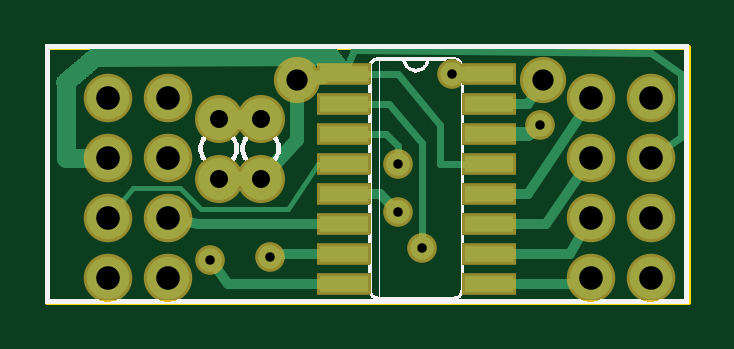
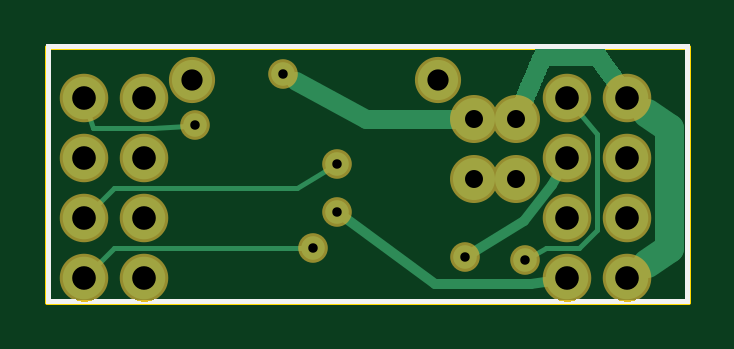
Circuit board: 9 layer files. Board 27.1 x 10.8 mm.
- outline: pcb adaptation_contour.gm1 (367 bytes)
- bottom_copper: pcb adaptation_copperBottom.gbl (6298 bytes)
- top_copper: pcb adaptation_copperTop.gtl (6128 bytes)
- drill: pcb adaptation_drill.txt (600 bytes)
- bottom_mask: pcb adaptation_maskBottom.gbs (736 bytes)
- top_mask: pcb adaptation_maskTop.gts (976 bytes)
- paste: pcb adaptation_pasteMaskTop.gtp (472 bytes)
- bottom_silk: pcb adaptation_silkBottom.gbo (21554 bytes)
- top_silk: pcb adaptation_silkTop.gto (46755 bytes)

=== outline: pcb adaptation_contour.gm1 ===
G04 MADE WITH FRITZING*
G04 WWW.FRITZING.ORG*
G04 DOUBLE SIDED*
G04 HOLES PLATED*
G04 CONTOUR ON CENTER OF CONTOUR VECTOR*
%ASAXBY*%
%FSLAX23Y23*%
%MOIN*%
%OFA0B0*%
%SFA1.0B1.0*%
%ADD10R,1.074800X0.433071*%
%ADD11C,0.008000*%
%ADD10C,0.008*%
%LNCONTOUR*%
G90*
G70*
G54D10*
G54D11*
X4Y429D02*
X1071Y429D01*
X1071Y4D01*
X4Y4D01*
X4Y429D01*
D02*
G04 End of contour*
M02*
=== bottom_copper: pcb adaptation_copperBottom.gbl (6298 bytes, source omitted) ===
=== top_copper: pcb adaptation_copperTop.gtl (6128 bytes, source omitted) ===
=== drill: pcb adaptation_drill.txt ===
; NON-PLATED HOLES START AT T1
; THROUGH (PLATED) HOLES START AT T100
M48
INCH
T100C0.015748
T101C0.030000
T102C0.035433
T103C0.039370
%
T100
X005880Y001533
X002750Y000733
X003750Y000783
X006280Y000933
X006780Y003833
X008250Y002983
X005880Y002333
T101
X003600Y003085
X002900Y003085
X003600Y002083
X002900Y002083
T102
X004200Y003733
X008300Y003733
T103
X010100Y000433
X009100Y000433
X010100Y001433
X001050Y000433
X002050Y000433
X009100Y001433
X010100Y002433
X001050Y001433
X002050Y001433
X009100Y002433
X010100Y003433
X001050Y002433
X002050Y002433
X009100Y003433
X001050Y003433
X002050Y003433
T00
M30

=== bottom_mask: pcb adaptation_maskBottom.gbs ===
G04 MADE WITH FRITZING*
G04 WWW.FRITZING.ORG*
G04 DOUBLE SIDED*
G04 HOLES PLATED*
G04 CONTOUR ON CENTER OF CONTOUR VECTOR*
%ASAXBY*%
%FSLAX23Y23*%
%MOIN*%
%OFA0B0*%
%SFA1.0B1.0*%
%ADD10C,0.049370*%
%ADD11C,0.080000*%
%ADD12C,0.080866*%
%ADD13C,0.076929*%
%LNMASK0*%
G90*
G70*
G54D10*
X375Y78D03*
X588Y153D03*
X275Y73D03*
G54D11*
X290Y208D03*
X290Y309D03*
X360Y208D03*
X360Y309D03*
G54D12*
X910Y243D03*
X910Y343D03*
X1010Y43D03*
X910Y43D03*
X1010Y343D03*
X1010Y143D03*
X910Y143D03*
X1010Y243D03*
X205Y243D03*
G54D13*
X420Y373D03*
G54D12*
X105Y243D03*
X105Y143D03*
X105Y43D03*
X105Y343D03*
X205Y143D03*
X205Y343D03*
G54D13*
X830Y373D03*
G54D12*
X205Y43D03*
G54D10*
X825Y298D03*
X678Y383D03*
X628Y93D03*
X588Y233D03*
G04 End of Mask0*
M02*
=== top_mask: pcb adaptation_maskTop.gts ===
G04 MADE WITH FRITZING*
G04 WWW.FRITZING.ORG*
G04 DOUBLE SIDED*
G04 HOLES PLATED*
G04 CONTOUR ON CENTER OF CONTOUR VECTOR*
%ASAXBY*%
%FSLAX23Y23*%
%MOIN*%
%OFA0B0*%
%SFA1.0B1.0*%
%ADD10C,0.049370*%
%ADD11C,0.080000*%
%ADD12C,0.080866*%
%ADD13C,0.076929*%
%ADD14R,0.090000X0.036000*%
%LNMASK1*%
G90*
G70*
G54D10*
X375Y78D03*
X588Y153D03*
X275Y73D03*
G54D11*
X290Y208D03*
X290Y309D03*
X360Y208D03*
X360Y309D03*
G54D12*
X910Y243D03*
X910Y343D03*
X1010Y43D03*
X910Y43D03*
X1010Y343D03*
X1010Y143D03*
X910Y143D03*
X1010Y243D03*
X205Y243D03*
G54D13*
X420Y373D03*
G54D12*
X105Y243D03*
X105Y143D03*
X105Y43D03*
X105Y343D03*
X205Y143D03*
X205Y343D03*
G54D13*
X830Y373D03*
G54D12*
X205Y43D03*
G54D10*
X825Y298D03*
X678Y383D03*
X628Y93D03*
X588Y233D03*
G54D14*
X498Y383D03*
X498Y333D03*
X498Y283D03*
X498Y233D03*
X498Y183D03*
X498Y133D03*
X498Y83D03*
X498Y33D03*
X740Y33D03*
X740Y83D03*
X740Y133D03*
X740Y183D03*
X740Y233D03*
X740Y283D03*
X740Y333D03*
X740Y383D03*
G04 End of Mask1*
M02*
=== paste: pcb adaptation_pasteMaskTop.gtp ===
G04 MADE WITH FRITZING*
G04 WWW.FRITZING.ORG*
G04 DOUBLE SIDED*
G04 HOLES PLATED*
G04 CONTOUR ON CENTER OF CONTOUR VECTOR*
%ASAXBY*%
%FSLAX23Y23*%
%MOIN*%
%OFA0B0*%
%SFA1.0B1.0*%
%ADD10R,0.080000X0.026000*%
%LNPASTEMASK1*%
G90*
G70*
G54D10*
X498Y383D03*
X498Y333D03*
X498Y283D03*
X498Y233D03*
X498Y183D03*
X498Y133D03*
X498Y83D03*
X498Y33D03*
X740Y33D03*
X740Y83D03*
X740Y133D03*
X740Y183D03*
X740Y233D03*
X740Y283D03*
X740Y333D03*
X740Y383D03*
G04 End of PasteMask1*
M02*
=== bottom_silk: pcb adaptation_silkBottom.gbo (21554 bytes, source omitted) ===
=== top_silk: pcb adaptation_silkTop.gto (46755 bytes, source omitted) ===
